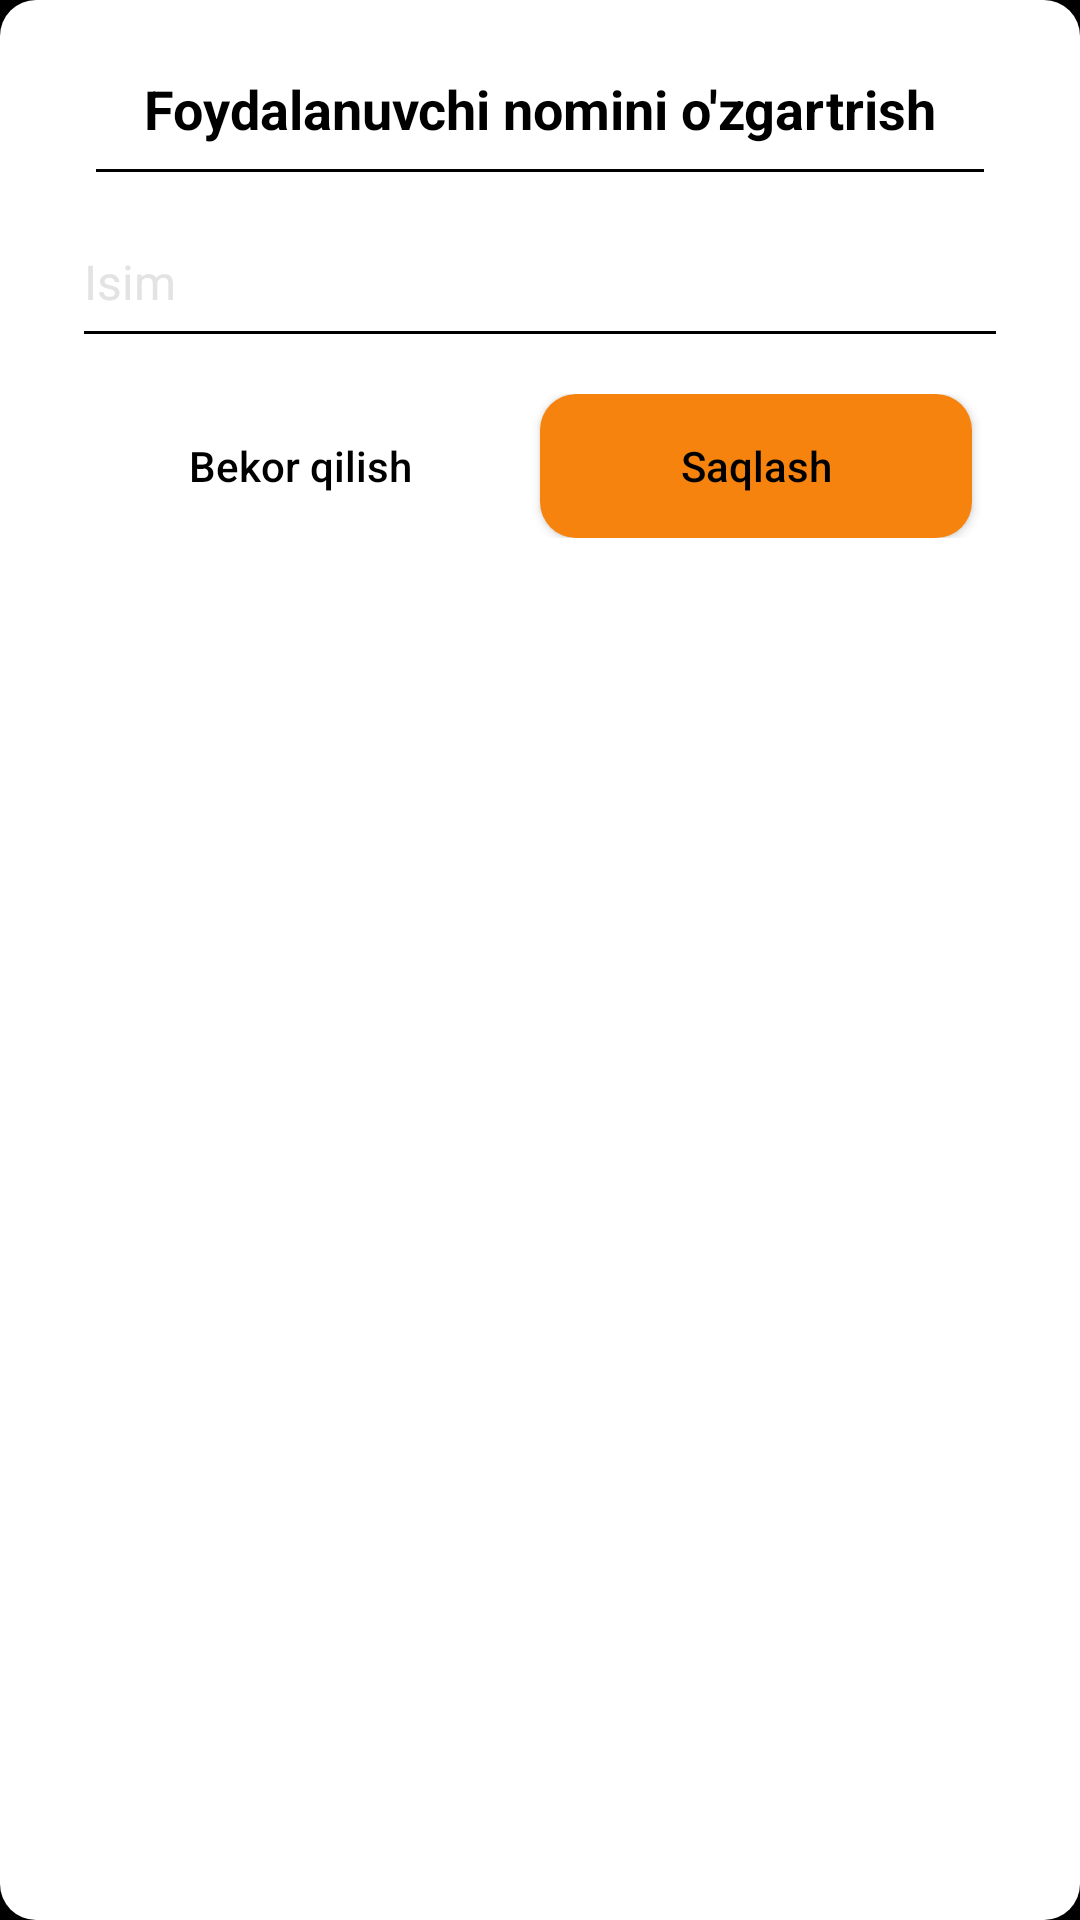

Produce the Android XML layout that renders to this screen, including the resource entries it uses.
<!-- AndroidManifest.xml: application theme Theme.BookApp -->
<!-- res/layout/dialog_change_name.xml -->
<?xml version="1.0" encoding="utf-8"?>
<LinearLayout xmlns:android="http://schemas.android.com/apk/res/android"
    xmlns:tools="http://schemas.android.com/tools"
    android:layout_width="300dp"
    android:layout_height="wrap_content"
    android:layout_gravity="center"
    android:backgroundTint="@color/bg"
    android:background="@drawable/bg_dialog_shape"
    android:orientation="vertical"
    android:padding="24dp">


    <TextView
        android:layout_width="wrap_content"
        android:layout_height="wrap_content"
        android:layout_gravity="center_horizontal"
        android:layout_marginBottom="8dp"
        android:textColor="@color/black"
        android:text="@string/change_account_name"
        android:textSize="18sp"
        android:textStyle="bold" />

    <View
        android:layout_width="wrap_content"
        android:layout_height="1dp"
        android:layout_marginHorizontal="8dp"
        android:background="@color/black" />


    <EditText
        android:id="@+id/ed_name"
        android:layout_width="match_parent"
        android:layout_height="54dp"
        android:layout_marginVertical="8dp"
        android:backgroundTint="@color/black"
        android:hint="@string/name"
        android:importantForAutofill="no"
        android:inputType="text"
        android:textColor="@color/black"
        android:textSize="16sp"
        tools:ignore="LabelFor" />


    <LinearLayout
        android:layout_width="match_parent"
        android:layout_height="wrap_content"
        android:padding="4dp">

        <androidx.appcompat.widget.AppCompatButton
            android:id="@+id/btn_cancel"
            style="@style/Widget.AppCompat.Button.Borderless"
            android:layout_width="0dp"
            android:layout_height="wrap_content"
            android:layout_marginEnd="8dp"
            android:layout_weight="1"
            android:text="@string/cancel"
            android:textAllCaps="false"
            android:textColor="@color/black" />

        <androidx.appcompat.widget.AppCompatButton
            android:id="@+id/btn_edit"
            android:layout_width="0dp"
            android:layout_height="wrap_content"
            android:layout_marginEnd="8dp"
            android:layout_weight="1"
            android:background="@drawable/bg_btn_app"
            android:text="@string/save"
            android:textAllCaps="false"
            android:textColor="@color/black" />
    </LinearLayout>

</LinearLayout>
<!-- resources referenced by this layout -->
<resources>
  <color name="bg">#ffffff</color>
  <color name="black">#FF000000</color>
  <!-- drawable bg_btn_app (drawable) -->
  <?xml version="1.0" encoding="utf-8"?>
  <selector xmlns:android="http://schemas.android.com/apk/res/android">
      <item android:state_pressed="true">
          <shape android:shape="rectangle">
              <corners android:radius="12dp" />
              <solid android:color="#656363" />
  
          </shape>
      </item>
  
      <item android:state_pressed="false">
          <shape android:shape="rectangle">
              <corners android:radius="12dp" />
              <solid android:color="@color/btn" />
  
  
          </shape>
      </item>
  </selector>
  <!-- drawable bg_dialog_shape (drawable) -->
  <?xml version="1.0" encoding="utf-8"?>
  <shape xmlns:android="http://schemas.android.com/apk/res/android">
      <solid android:color="#2E2D2D" />
      <corners android:radius="12dp" />
  </shape>
  <string name="cancel">Bekor qilish</string>
  <string name="change_account_name">Foydalanuvchi nomini o\'zgartrish</string>
  <string name="name">Isim</string>
  <string name="save">Saqlash</string>
  <style name="Theme.BookApp" parent="Theme.MaterialComponents.Light.NoActionBar">
          
          <item name="colorPrimary">@color/black</item>
          <item name="colorPrimaryVariant">@color/black</item>
          <item name="colorOnPrimary">@color/black</item>
          
          <item name="colorSecondary">@color/app_color</item>
          <item name="colorSecondaryVariant">@color/teal_700</item>
          <item name="colorOnSecondary">@color/black</item>
          <item name="android:windowBackground">@color/black</item>
          <item name="android:navigationBarColor">@color/black</item>
          <item name="android:textColor">@color/white</item>
          <item name="android:textColorHint">#E3E3E3</item>
          
          <item name="android:statusBarColor">?attr/colorPrimaryVariant</item>
          
      </style>
  <color name="btn">#F6830E</color>
  <color name="app_color">#592D01</color>
  <color name="teal_700">#FF018786</color>
  <color name="white">#FFFFFFFF</color>
</resources>
